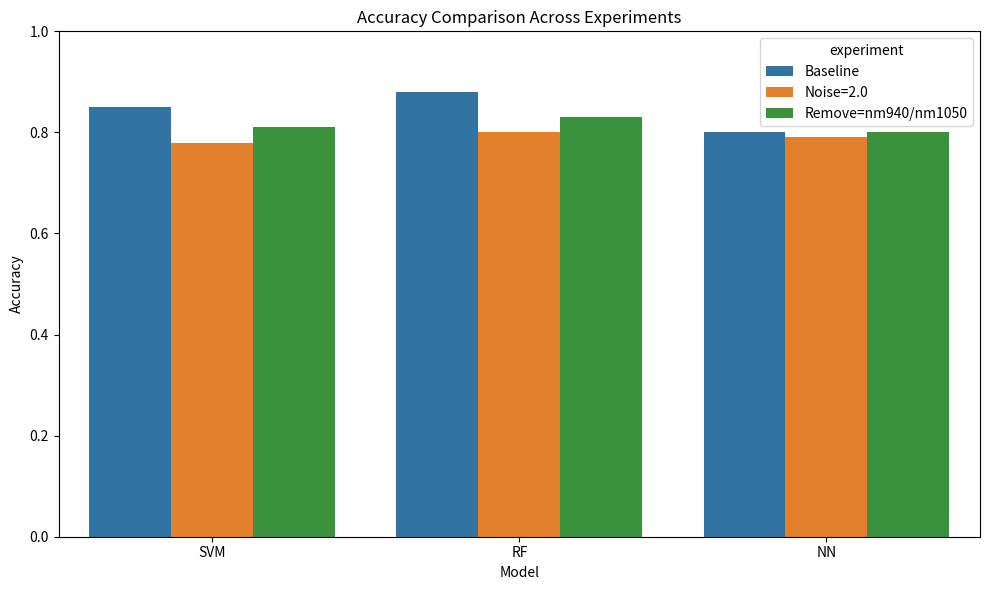
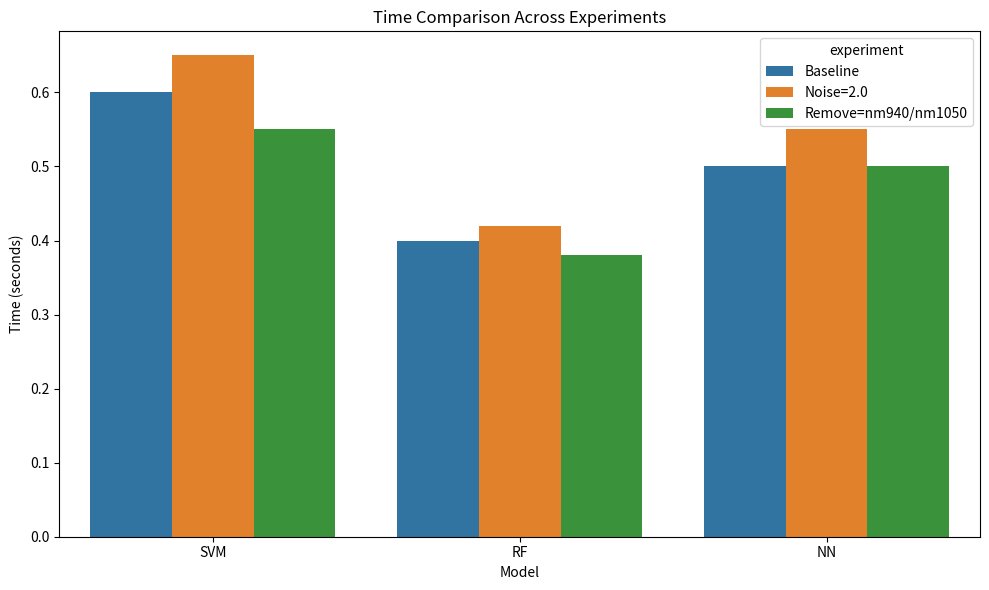
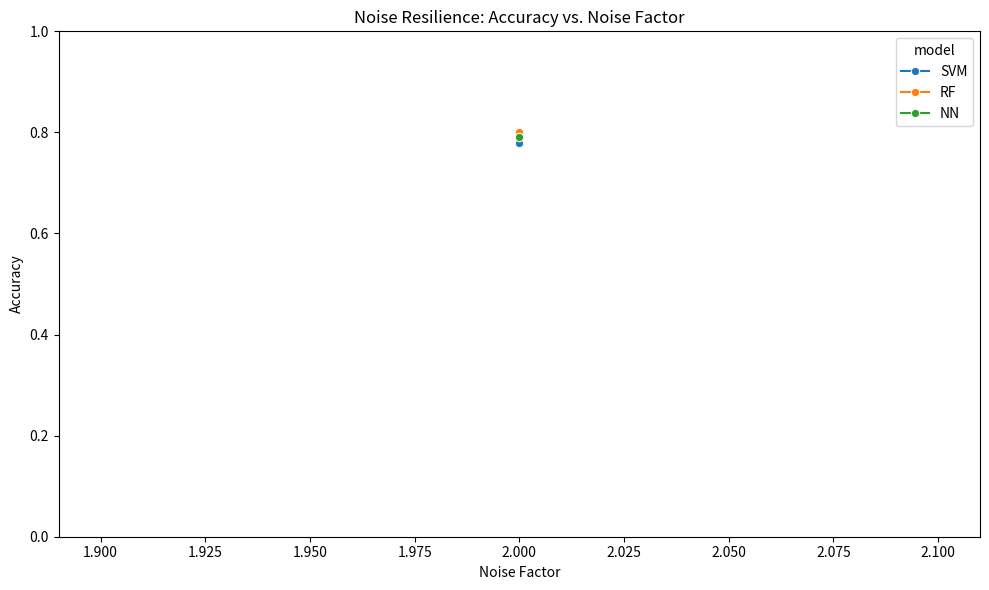
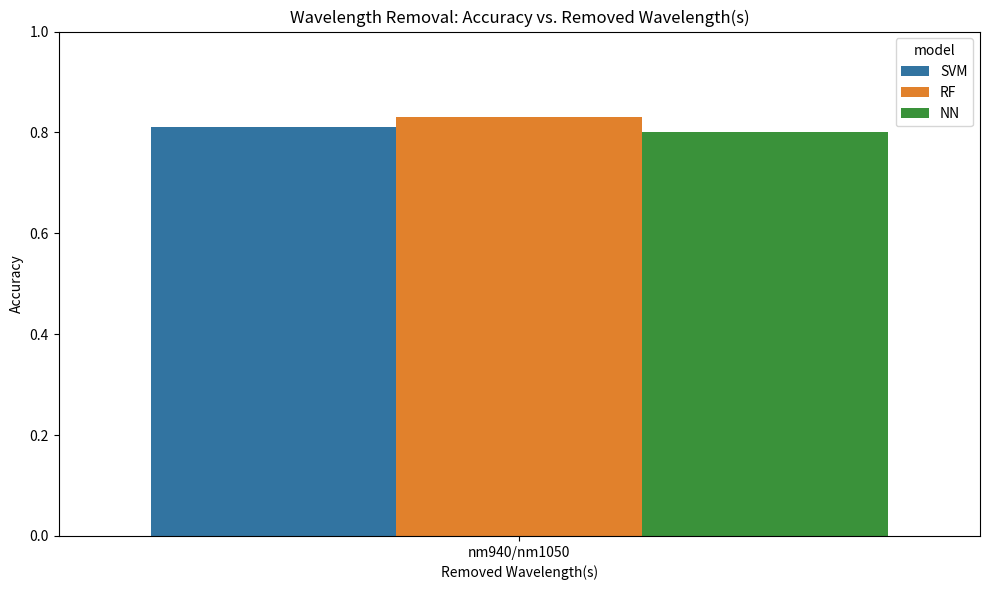

Reproduce these figures in Python, in order.
import matplotlib.pyplot as plt
import seaborn as sns
import os
import pandas as pd
import re


def plot_accuracy_comparison(results, out_path="results/accuracy_comparison.png"):
    """
    Plots a grouped bar chart comparing accuracy across models and experiments.
    Expects results to be a list of dictionaries with keys: 'model', 'experiment', 'accuracy'.
    """
    df = pd.DataFrame(results)
    plt.figure(figsize=(10, 6))
    sns.barplot(data=df, x="model", y="accuracy", hue="experiment", ci=None)
    plt.title("Accuracy Comparison Across Experiments")
    plt.ylabel("Accuracy")
    plt.xlabel("Model")
    plt.ylim(0, 1)
    plt.tight_layout()
    os.makedirs(os.path.dirname(out_path), exist_ok=True)
    plt.savefig(out_path)
    plt.close()
    print(f"Saved accuracy comparison plot to {out_path}")


def plot_time_comparison(results, out_path="results/time_comparison.png"):
    """
    Plots a grouped bar chart comparing processing time across models and experiments.
    Expects each result to include a 'time' field (in seconds).
    """
    df = pd.DataFrame(results)
    plt.figure(figsize=(10, 6))
    sns.barplot(data=df, x="model", y="time", hue="experiment", ci=None)
    plt.title("Time Comparison Across Experiments")
    plt.ylabel("Time (seconds)")
    plt.xlabel("Model")
    plt.tight_layout()
    os.makedirs(os.path.dirname(out_path), exist_ok=True)
    plt.savefig(out_path)
    plt.close()
    print(f"Saved time comparison plot to {out_path}")


def plot_noise_resilience(results, out_path="results/noise_resilience.png"):
    """
    Plots a line chart showing how accuracy changes with different noise factors.
    Expects experiment strings in the form "Noise=X" where X is a float.
    """
    data = []
    for r in results:
        exp = r.get("experiment", "")
        if "Noise=" in exp:
            match = re.search(r"Noise=([0-9\.]+)", exp)
            if match:
                noise = float(match.group(1))
                data.append(
                    {"model": r["model"], "noise": noise, "accuracy": r["accuracy"]}
                )
    if not data:
        print("No noise experiment data found.")
        return
    df = pd.DataFrame(data)
    plt.figure(figsize=(10, 6))
    sns.lineplot(data=df, x="noise", y="accuracy", hue="model", marker="o")
    plt.title("Noise Resilience: Accuracy vs. Noise Factor")
    plt.xlabel("Noise Factor")
    plt.ylabel("Accuracy")
    plt.ylim(0, 1)
    plt.tight_layout()
    os.makedirs(os.path.dirname(out_path), exist_ok=True)
    plt.savefig(out_path)
    plt.close()
    print(f"Saved noise resilience plot to {out_path}")


def plot_wv_removal(results, out_path="results/wv_removal.png"):
    """
    Plots a bar chart showing accuracy versus removed wavelengths.
    Expects experiment strings like "Remove=nm940/nm1050" indicating which wavelengths were removed.
    """
    data = []
    for r in results:
        exp = r.get("experiment", "")
        if "Remove=" in exp:
            removed = exp.split("=")[1]
            data.append(
                {"model": r["model"], "removed": removed, "accuracy": r["accuracy"]}
            )
    if not data:
        print("No wavelength removal data found.")
        return
    df = pd.DataFrame(data)
    plt.figure(figsize=(10, 6))
    sns.barplot(data=df, x="removed", y="accuracy", hue="model", ci=None)
    plt.title("Wavelength Removal: Accuracy vs. Removed Wavelength(s)")
    plt.xlabel("Removed Wavelength(s)")
    plt.ylabel("Accuracy")
    plt.ylim(0, 1)
    plt.tight_layout()
    os.makedirs(os.path.dirname(out_path), exist_ok=True)
    plt.savefig(out_path)
    plt.close()
    print(f"Saved wavelength removal plot to {out_path}")


if __name__ == "__main__":
    # Demo with dummy data if run standalone
    dummy_data = [
        {"model": "SVM", "experiment": "Baseline", "accuracy": 0.85, "time": 0.6},
        {"model": "RF", "experiment": "Baseline", "accuracy": 0.88, "time": 0.4},
        {"model": "NN", "experiment": "Baseline", "accuracy": 0.80, "time": 0.5},
        {"model": "SVM", "experiment": "Noise=2.0", "accuracy": 0.78, "time": 0.65},
        {"model": "RF", "experiment": "Noise=2.0", "accuracy": 0.80, "time": 0.42},
        {"model": "NN", "experiment": "Noise=2.0", "accuracy": 0.79, "time": 0.55},
        {
            "model": "SVM",
            "experiment": "Remove=nm940/nm1050",
            "accuracy": 0.81,
            "time": 0.55,
        },
        {
            "model": "RF",
            "experiment": "Remove=nm940/nm1050",
            "accuracy": 0.83,
            "time": 0.38,
        },
        {
            "model": "NN",
            "experiment": "Remove=nm940/nm1050",
            "accuracy": 0.80,
            "time": 0.50,
        },
    ]
    plot_accuracy_comparison(dummy_data, out_path="results/dummy_accuracy.png")
    plot_time_comparison(dummy_data, out_path="results/dummy_time.png")
    plot_noise_resilience(dummy_data, out_path="results/dummy_noise.png")
    plot_wv_removal(dummy_data, out_path="results/dummy_wv_removal.png")
